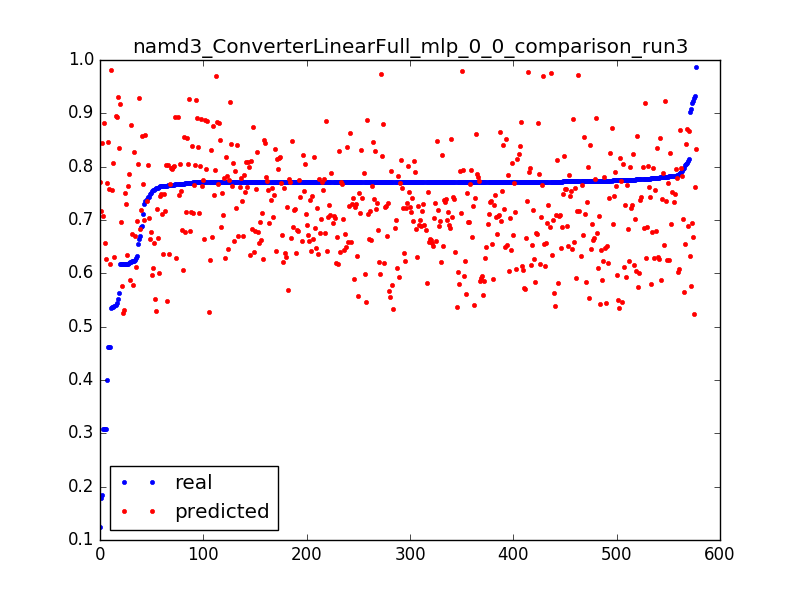

The table this chart was drawn from, first rows:
0.6887656789674604, 0.856642671532, 0.0031847133757961785
0.7684, 0.8548, 0.006369
0.7699, 0.8531, 0.009554
0.7712, 0.8513, 0.01274
0.7709, 0.8495, 0.01592
0.771, 0.8477, 0.01911
0.4623, 0.8459, 0.02229
0.4009, 0.769, 0.003185
0.7654, 0.7672, 0.006369
0.7717, 0.7654, 0.009554
0.7708, 0.7636, 0.01274
0.771, 0.7618, 0.01592
0.7726, 0.76, 0.01911
0.4625, 0.7582, 0.02229
0.1238, 0.7703, 0.003185
0.7807, 0.7685, 0.006369
0.7107, 0.7667, 0.009554
0.7704, 0.7649, 0.01274
0.7742, 0.7631, 0.01592
0.7772, 0.7613, 0.01911
0.771, 0.7596, 0.02229
0.7723, 0.7578, 0.02548
0.771, 0.756, 0.02866
0.771, 0.7542, 0.03185
0.7712, 0.7524, 0.03503
0.7711, 0.7506, 0.03822
0.7828, 0.7488, 0.0414
0.7714, 0.747, 0.04459
0.7741, 0.7452, 0.04777
0.7774, 0.7434, 0.05096
0.7711, 0.7416, 0.05414
0.7798, 0.7398, 0.05732
0.7763, 0.738, 0.06051
0.7803, 0.7362, 0.06369
0.7712, 0.7344, 0.06688
0.7712, 0.7326, 0.07006
0.7711, 0.7308, 0.07325
0.7756, 0.729, 0.07643
0.7748, 0.7272, 0.07962
0.7711, 0.7254, 0.0828
0.7711, 0.7237, 0.08599
0.7711, 0.7219, 0.08917
0.7711, 0.7201, 0.09236
0.7712, 0.7183, 0.09554
0.7712, 0.7165, 0.09873
0.7712, 0.7147, 0.1019
0.7711, 0.7129, 0.1051
0.7713, 0.7111, 0.1083
0.7711, 0.7093, 0.1115
0.7711, 0.7075, 0.1146
0.7712, 0.7057, 0.1178
0.7428, 0.7039, 0.121
0.7948, 0.7021, 0.1242
0.7719, 0.7003, 0.1274
0.7711, 0.6985, 0.1306
0.6168, 0.6967, 0.1338
0.9195, 0.6949, 0.1369
0.7827, 0.6931, 0.1401
0.7712, 0.6913, 0.1433
0.7712, 0.6896, 0.1465
0.7719, 0.6878, 0.1497
... 517 more rows
